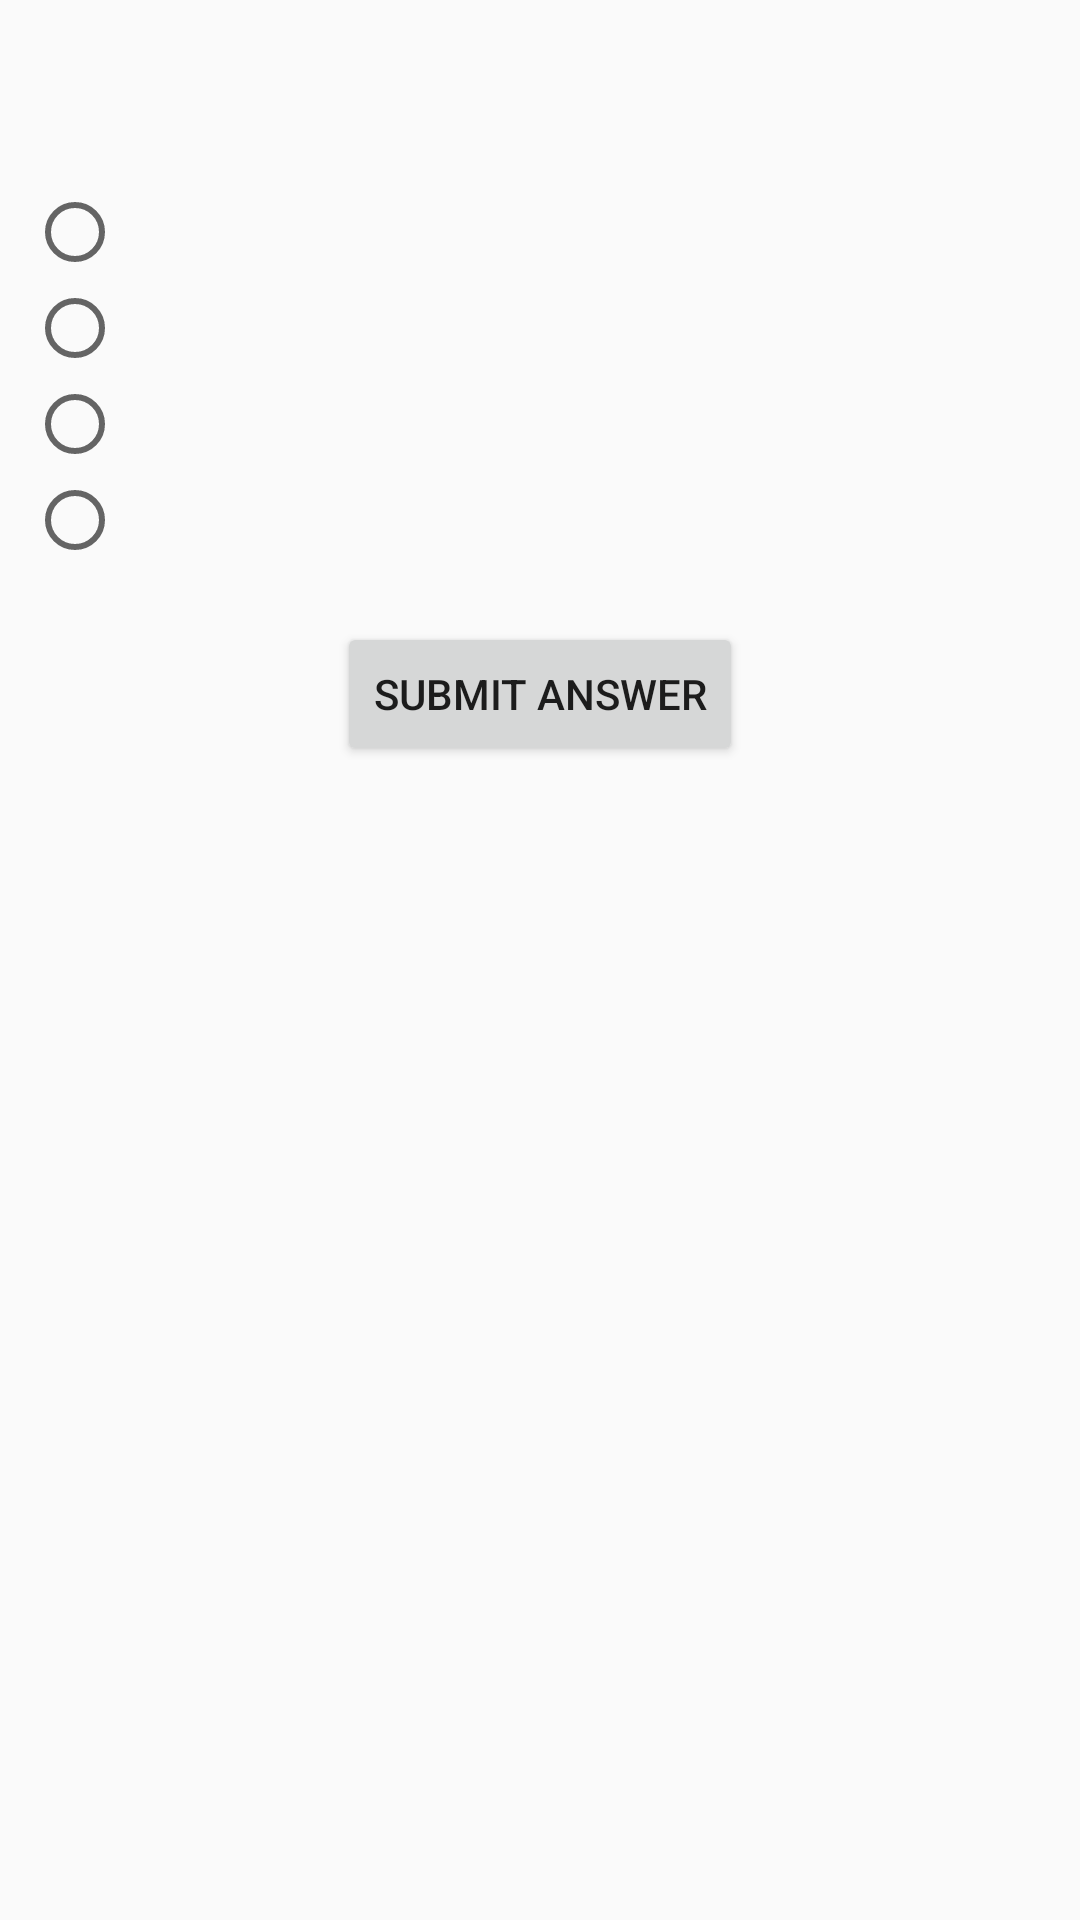

Layout XML and referenced resources for this Android screen:
<!-- AndroidManifest.xml: application theme AppTheme -->
<!-- res/layout/layout_card_question.xml -->
<?xml version="1.0" encoding="utf-8"?>
<androidx.constraintlayout.widget.ConstraintLayout
    xmlns:android="http://schemas.android.com/apk/res/android"
    xmlns:app="http://schemas.android.com/apk/res-auto"
    android:id="@+id/fragment_card_front"
    android:layout_width="match_parent"
    android:layout_height="match_parent">

    <TextView
        android:id="@+id/textView_question"
        android:layout_width="match_parent"
        android:layout_height="wrap_content"
        android:layout_marginStart="16dp"
        android:layout_marginLeft="16dp"
        android:layout_marginTop="16dp"
        android:layout_marginEnd="16dp"
        android:layout_marginRight="16dp"
        android:text="@string/text_unset_value"
        android:textAppearance="@style/TextAppearance.AppCompat.Large"
        app:layout_constraintEnd_toEndOf="parent"
        app:layout_constraintStart_toStartOf="parent"
        app:layout_constraintTop_toTopOf="parent" />

    <RadioGroup
        android:id="@+id/radioGroup_answers"
        android:layout_width="375dp"
        android:layout_height="130dp"
        android:layout_marginTop="16dp"
        app:layout_constraintEnd_toEndOf="parent"
        app:layout_constraintStart_toStartOf="parent"
        app:layout_constraintTop_toBottomOf="@+id/textView_question">

        <RadioButton
            android:id="@+id/radioButton_option1"
            android:layout_width="wrap_content"
            android:layout_height="wrap_content"
            android:layout_marginStart="16dp"
            android:layout_marginLeft="16dp" />

        <RadioButton
            android:id="@+id/radioButton_option2"
            android:layout_width="match_parent"
            android:layout_height="wrap_content"
            android:layout_marginStart="16dp"
            android:layout_marginLeft="16dp" />

        <RadioButton
            android:id="@+id/radioButton_option3"
            android:layout_width="match_parent"
            android:layout_height="wrap_content"
            android:layout_marginStart="16dp"
            android:layout_marginLeft="16dp" />

        <RadioButton
            android:id="@+id/radioButton_option4"
            android:layout_width="match_parent"
            android:layout_height="wrap_content"
            android:layout_marginStart="16dp"
            android:layout_marginLeft="16dp" />
    </RadioGroup>

    <Button
        android:id="@+id/button_submit_answer"
        android:layout_width="wrap_content"
        android:layout_height="wrap_content"
        android:layout_marginTop="16dp"
        android:onClick="submitAnswer"
        android:text="@string/button_submit_answer"
        app:layout_constraintEnd_toEndOf="parent"
        app:layout_constraintStart_toStartOf="parent"
        app:layout_constraintTop_toBottomOf="@+id/radioGroup_answers" />

</androidx.constraintlayout.widget.ConstraintLayout>
<!-- resources referenced by this layout -->
<resources>
  <string name="button_submit_answer">Submit Answer</string>
  <string name="text_unset_value" />
  <style name="AppTheme" parent="Theme.AppCompat.Light.DarkActionBar">
          
          <item name="colorPrimary">@color/colorPrimary</item>
          <item name="colorPrimaryDark">@color/colorPrimaryDark</item>
          <item name="colorAccent">@color/colorAccent</item>
      </style>
  <color name="colorPrimary">#0080ff</color>
  <color name="colorPrimaryDark">#0000ff</color>
  <color name="colorAccent">#00cc66</color>
</resources>
